Photos from the image-classification dataset "makes" in the GitHub repository nazarlielmaddin/vehicle-recognizer. Its 34 classes are: BAIC, BMW, BYD, Bentley, Changan, Chery, Chevrolet, DFSK, Ford, GAC, Geely, GWM, HOWO, Haval, Honda, Hyundai, Infiniti, Jeep, Kia, Lada, Land Rover, Lexus, Li Auto, Lynk, Lynk and Co, Mazda, Mercedes-Benz, Mitsubishi, Nissan, Porsche, Soueast, Toyota, Volkswagen, Zeekr.

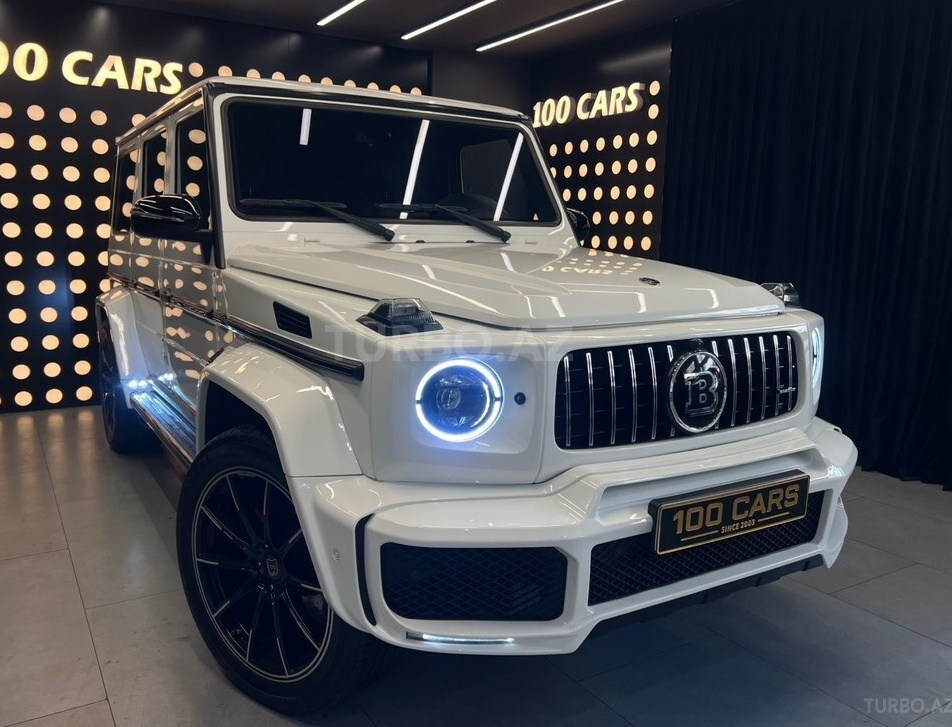
Label: Mercedes-Benz

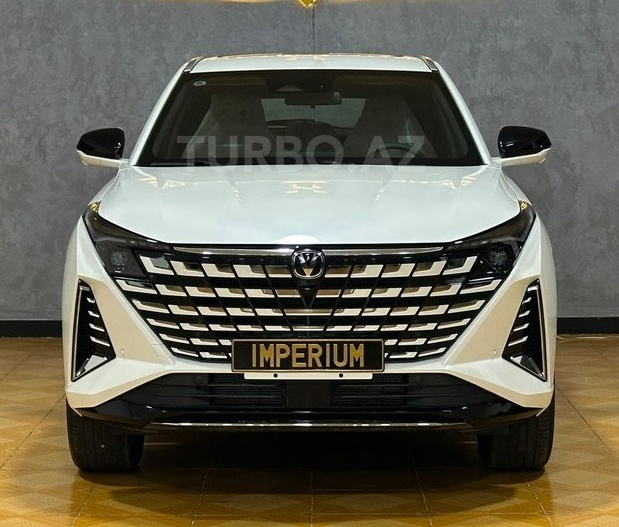
Label: Changan

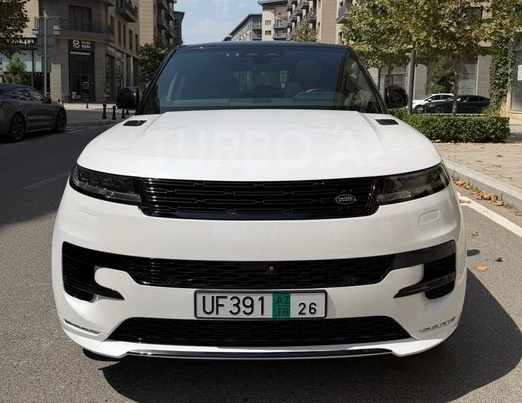
Label: Land Rover

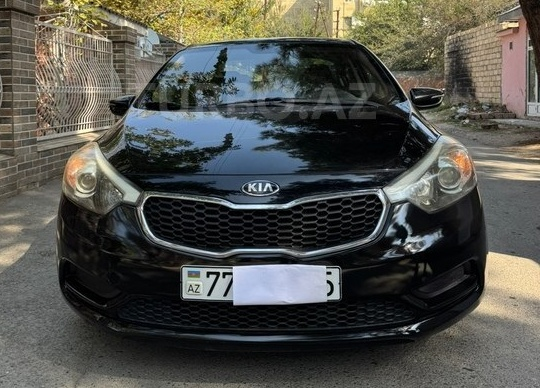
Label: Kia

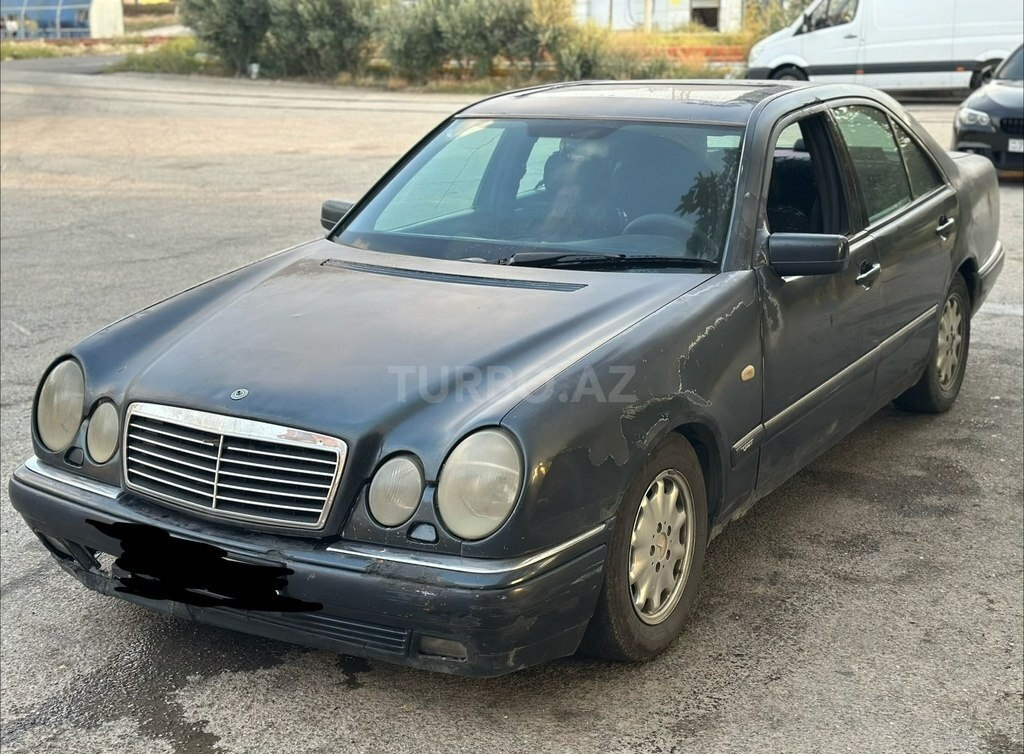
Label: Mercedes-Benz

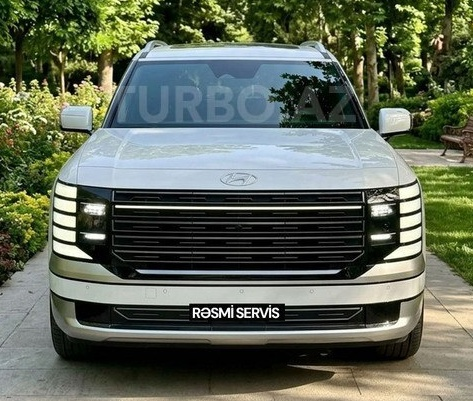
Label: Hyundai
